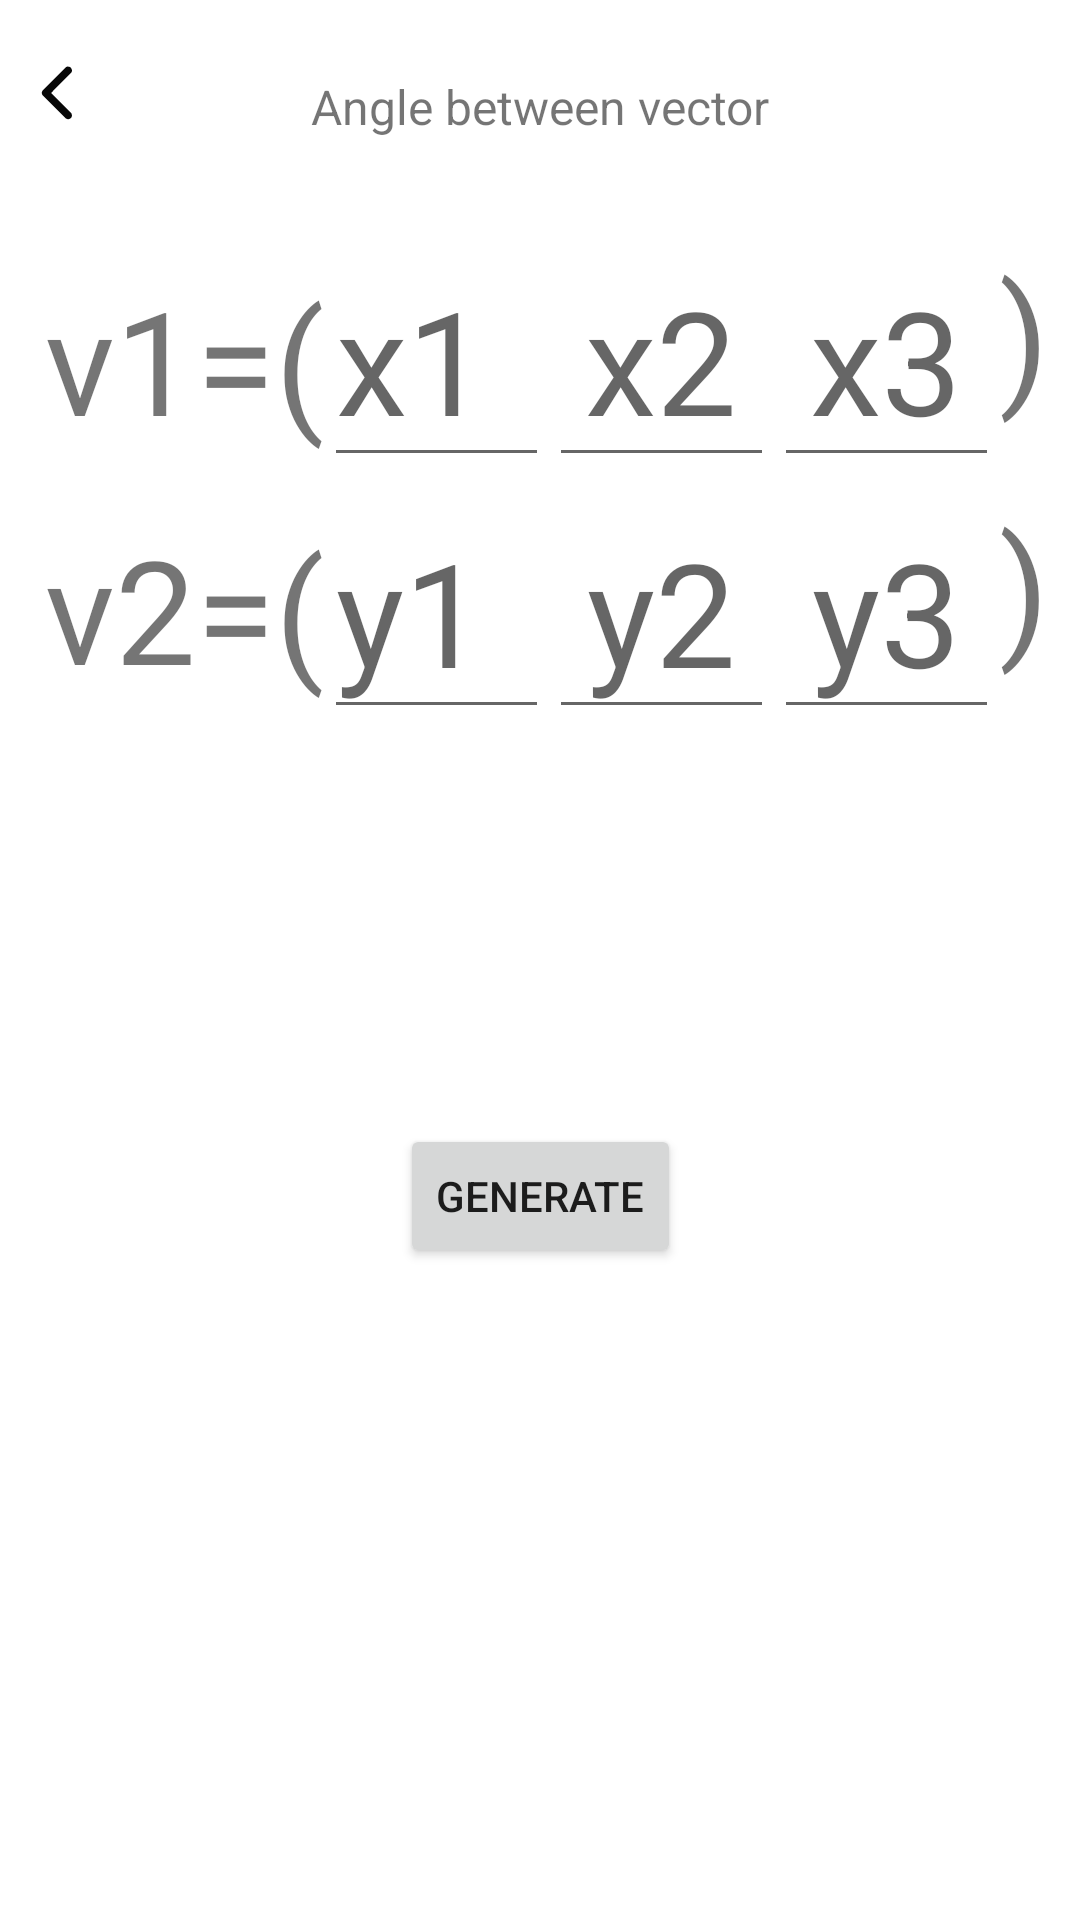

Layout XML and referenced resources for this Android screen:
<!-- AndroidManifest.xml: application theme Theme.MathsSolver -->
<!-- res/layout/activity_vec_angle.xml -->
<?xml version="1.0" encoding="utf-8"?>
<androidx.constraintlayout.widget.ConstraintLayout xmlns:android="http://schemas.android.com/apk/res/android"
    xmlns:app="http://schemas.android.com/apk/res-auto"
    xmlns:tools="http://schemas.android.com/tools"
    android:layout_width="match_parent"
    android:layout_height="match_parent"
    tools:context=".vecAngle">

    <ImageButton
        android:id="@+id/back3"
        android:layout_width="29dp"
        android:layout_height="35dp"
        android:backgroundTint="#00FFFFFF"
        app:layout_constraintBottom_toBottomOf="parent"
        app:layout_constraintEnd_toEndOf="parent"
        app:layout_constraintHorizontal_bias="0.013"
        app:layout_constraintStart_toStartOf="parent"
        app:layout_constraintTop_toTopOf="parent"
        app:layout_constraintVertical_bias="0.022"
        app:srcCompat="@drawable/back"
        tools:ignore="SpeakableTextPresentCheck,TouchTargetSizeCheck" />

    <EditText
        android:id="@+id/x6"
        android:layout_width="75dp"
        android:layout_height="80dp"
        android:layout_marginTop="100dp"
        android:ems="10"
        android:gravity="center"
        android:hint="y3"
        android:inputType="numberDecimal|numberSigned"
        android:textSize="48sp"
        app:layout_constraintBottom_toTopOf="@+id/res1"
        app:layout_constraintStart_toEndOf="@+id/x5"
        app:layout_constraintTop_toBottomOf="@+id/textView7" />

    <EditText
        android:id="@+id/x5"
        android:layout_width="75dp"
        android:layout_height="80dp"
        android:layout_marginTop="100dp"
        android:ems="10"
        android:gravity="center"
        android:hint="y2"
        android:inputType="numberDecimal|numberSigned"
        android:textSize="48sp"
        app:layout_constraintBottom_toTopOf="@+id/res1"
        app:layout_constraintStart_toEndOf="@+id/x4"
        app:layout_constraintTop_toBottomOf="@+id/textView7" />

    <TextView
        android:id="@+id/textView6"
        android:layout_width="93dp"
        android:layout_height="80dp"
        android:layout_marginTop="100dp"
        android:gravity="center"
        android:text="v2=("
        android:textSize="48sp"
        app:layout_constraintBottom_toTopOf="@+id/res1"
        app:layout_constraintEnd_toStartOf="@+id/x1"
        app:layout_constraintHorizontal_bias="1.0"
        app:layout_constraintStart_toStartOf="parent"
        app:layout_constraintTop_toBottomOf="@+id/textView7" />

    <EditText
        android:id="@+id/x3"
        android:layout_width="75dp"
        android:layout_height="80dp"
        android:layout_marginTop="20dp"
        android:ems="10"
        android:gravity="center"
        android:hint="x3"
        android:inputType="numberDecimal|numberSigned"
        android:textSize="48sp"
        app:layout_constraintBottom_toTopOf="@+id/x6"
        app:layout_constraintStart_toEndOf="@+id/x2"
        app:layout_constraintTop_toBottomOf="@+id/textView7" />

    <EditText
        android:id="@+id/x4"
        android:layout_width="75dp"
        android:layout_height="80dp"
        android:layout_marginStart="108dp"
        android:layout_marginTop="100dp"
        android:ems="10"
        android:hint="y1"
        android:inputType="numberDecimal|numberSigned"
        android:textSize="48sp"
        app:layout_constraintBottom_toTopOf="@+id/res1"
        app:layout_constraintStart_toStartOf="parent"
        app:layout_constraintTop_toBottomOf="@+id/textView7" />

    <EditText
        android:id="@+id/x2"
        android:layout_width="75dp"
        android:layout_height="80dp"
        android:layout_marginTop="20dp"
        android:ems="10"
        android:gravity="center"
        android:hint="x2"
        android:inputType="numberDecimal|numberSigned"
        android:textSize="48sp"
        app:layout_constraintBottom_toTopOf="@+id/x5"
        app:layout_constraintStart_toEndOf="@+id/x1"
        app:layout_constraintTop_toBottomOf="@+id/textView7" />

    <TextView
        android:id="@+id/textView5"
        android:layout_width="72dp"
        android:layout_height="80dp"
        android:layout_marginTop="100dp"
        android:text=")"
        android:textSize="48sp"
        app:layout_constraintBottom_toTopOf="@+id/res1"
        app:layout_constraintEnd_toEndOf="parent"
        app:layout_constraintHorizontal_bias="0.0"
        app:layout_constraintStart_toEndOf="@+id/x6"
        app:layout_constraintTop_toBottomOf="@+id/textView7" />

    <EditText
        android:id="@+id/x1"
        android:layout_width="75dp"
        android:layout_height="80dp"
        android:layout_marginStart="108dp"
        android:layout_marginTop="20dp"
        android:ems="10"
        android:hint="x1"
        android:inputType="numberDecimal|numberSigned"
        android:textSize="48sp"
        app:layout_constraintBottom_toTopOf="@+id/x4"
        app:layout_constraintStart_toStartOf="parent"
        app:layout_constraintTop_toBottomOf="@+id/textView7" />

    <TextView
        android:id="@+id/textView8"
        android:layout_width="72dp"
        android:layout_height="80dp"
        android:layout_marginTop="20dp"
        android:text=")"
        android:textSize="48sp"
        app:layout_constraintBottom_toTopOf="@+id/textView5"
        app:layout_constraintEnd_toEndOf="parent"
        app:layout_constraintHorizontal_bias="0.0"
        app:layout_constraintStart_toEndOf="@+id/x3"
        app:layout_constraintTop_toBottomOf="@+id/textView7" />

    <TextView
        android:id="@+id/textView4"
        android:layout_width="93dp"
        android:layout_height="78dp"
        android:layout_marginTop="20dp"
        android:gravity="center"
        android:text="v1=("
        android:textSize="48sp"
        app:layout_constraintBottom_toTopOf="@+id/textView6"
        app:layout_constraintEnd_toStartOf="@+id/x1"
        app:layout_constraintHorizontal_bias="1.0"
        app:layout_constraintStart_toStartOf="parent"
        app:layout_constraintTop_toBottomOf="@+id/textView7"
        app:layout_constraintVertical_bias="0.6" />

    <TextView
        android:id="@+id/res1"
        android:layout_width="366dp"
        android:layout_height="98dp"
        android:layout_marginTop="196dp"
        android:gravity="center"
        android:textSize="34sp"
        app:layout_constraintEnd_toEndOf="parent"
        app:layout_constraintStart_toStartOf="parent"
        app:layout_constraintTop_toBottomOf="@+id/textView7" />

    <Button
        android:id="@+id/resbut"
        android:layout_width="wrap_content"
        android:layout_height="wrap_content"
        android:layout_marginTop="24dp"
        android:text="Generate"
        app:layout_constraintBottom_toBottomOf="parent"
        app:layout_constraintEnd_toEndOf="parent"
        app:layout_constraintStart_toStartOf="parent"
        app:layout_constraintTop_toBottomOf="@+id/res1"
        app:layout_constraintVertical_bias="0.008" />

    <TextView
        android:id="@+id/textView7"
        android:layout_width="308dp"
        android:layout_height="39dp"
        android:layout_marginTop="16dp"
        android:gravity="center"
        android:text="Angle between vector"
        android:textSize="16sp"
        app:layout_constraintEnd_toEndOf="parent"
        app:layout_constraintStart_toStartOf="parent"
        app:layout_constraintTop_toTopOf="parent" />

</androidx.constraintlayout.widget.ConstraintLayout>
<!-- resources referenced by this layout -->
<resources>
  <!-- drawable back (drawable) -->
  <vector android:height="30dp" android:viewportHeight="512"
      android:viewportWidth="512" android:width="30dp" xmlns:android="http://schemas.android.com/apk/res/android">
      <path android:fillAlpha="0.975" android:fillColor="#000000"
          android:pathData="M315.5,105.5C330.6,105.27 339.27,112.6 341.5,127.5C341.26,131.78 340.1,135.78 338,139.5C299.32,178.01 260.82,216.68 222.5,255.5C260.82,294.32 299.32,332.99 338,371.5C345.22,390.05 339.06,401.38 319.5,405.5C314.8,405.07 310.46,403.57 306.5,401C262,356.5 217.5,312 173,267.5C168.33,259.5 168.33,251.5 173,243.5C217.83,198.67 262.67,153.83 307.5,109C310.16,107.52 312.83,106.36 315.5,105.5Z" android:strokeAlpha="0.975"/>
  </vector>
  <style name="Theme.MathsSolver" parent="Theme.MaterialComponents.DayNight.DarkActionBar">
          
          <item name="colorPrimary">@color/purple_500</item>
          <item name="colorPrimaryVariant">@color/purple_700</item>
          <item name="colorOnPrimary">@color/white</item>
          
          <item name="colorSecondary">@color/teal_200</item>
          <item name="colorSecondaryVariant">@color/teal_700</item>
          <item name="colorOnSecondary">@color/black</item>
          
          <item name="android:statusBarColor">?attr/colorPrimaryVariant</item>
          
      </style>
  <color name="purple_500">#FF6200EE</color>
  <color name="purple_700">#FF3700B3</color>
  <color name="white">#FFFFFFFF</color>
  <color name="teal_200">#FF03DAC5</color>
  <color name="teal_700">#FF018786</color>
  <color name="black">#FF000000</color>
</resources>
